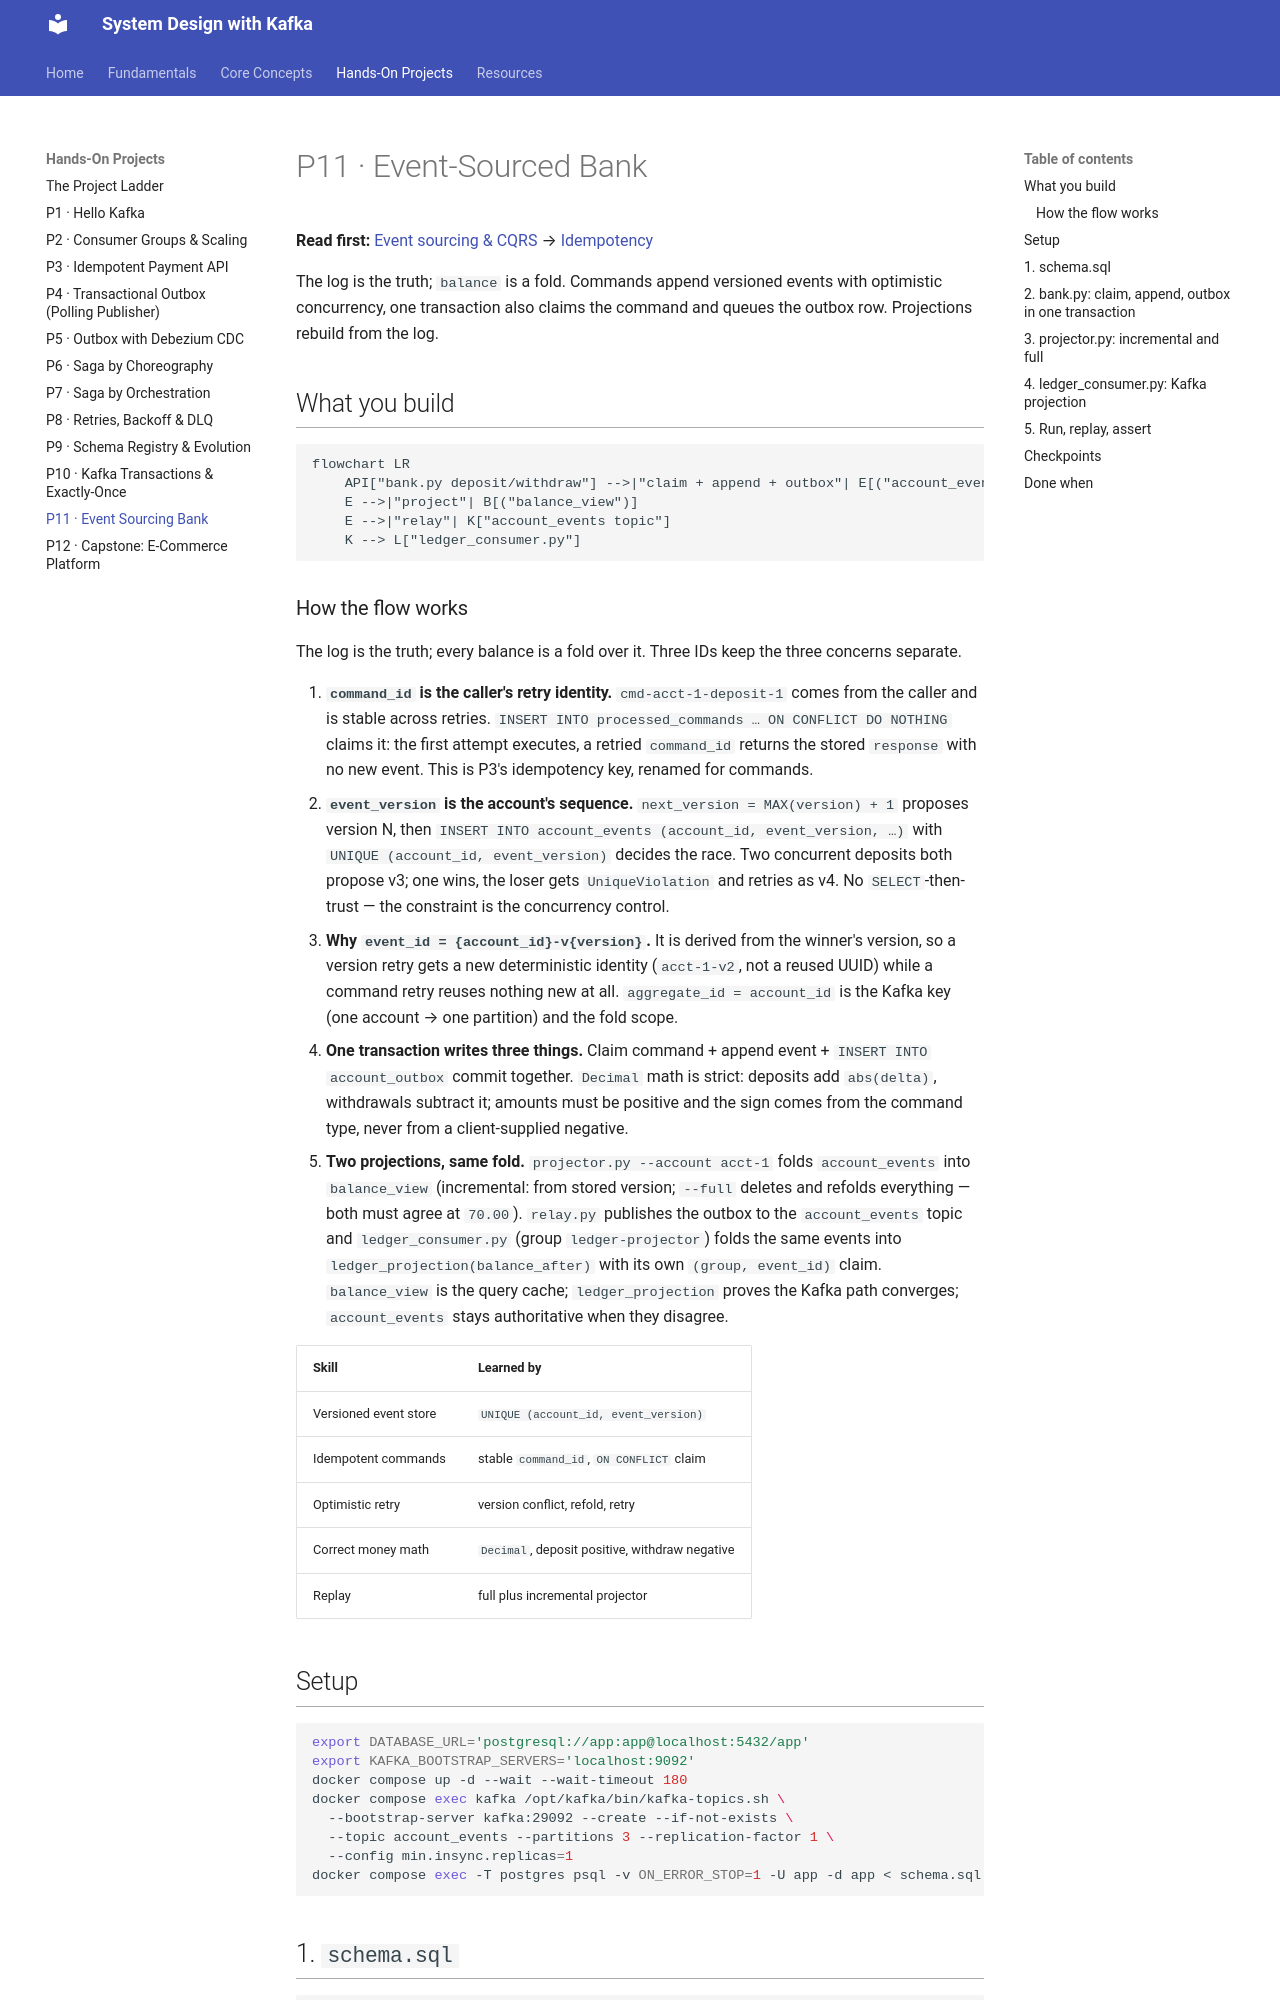

repository: dineshpabbi10/system-design-handson · page: 03-projects/p11-event-sourcing/index.html · generator: mkdocs

# P11 · Event-Sourced Bank

**Read first:** [Event sourcing & CQRS](../02-concepts/event-sourcing-cqrs.md) →
[Idempotency](../02-concepts/idempotency.md)

The log is the truth; `balance` is a fold. Commands append versioned events
with optimistic concurrency, one transaction also claims the command and
queues the outbox row. Projections rebuild from the log.

## What you build

```mermaid
flowchart LR
    API["bank.py deposit/withdraw"] -->|"claim + append + outbox"| E[("account_events")]
    E -->|"project"| B[("balance_view")]
    E -->|"relay"| K["account_events topic"]
    K --> L["ledger_consumer.py"]
```

### How the flow works

The log is the truth; every balance is a fold over it. Three IDs keep the three concerns separate.

1. **`command_id` is the caller's retry identity.** `cmd-acct-1-deposit-1` comes from the caller and is stable across retries. `INSERT INTO processed_commands … ON CONFLICT DO NOTHING` claims it: the first attempt executes, a retried `command_id` returns the stored `response` with no new event. This is P3's idempotency key, renamed for commands.
2. **`event_version` is the account's sequence.** `next_version = MAX(version) + 1` proposes version N, then `INSERT INTO account_events (account_id, event_version, …)` with `UNIQUE (account_id, event_version)` decides the race. Two concurrent deposits both propose v3; one wins, the loser gets `UniqueViolation` and retries as v4. No `SELECT`-then-trust — the constraint is the concurrency control.
3. **Why `event_id = {account_id}-v{version}`.** It is derived from the winner's version, so a version retry gets a new deterministic identity (`acct-1-v2`, not a reused UUID) while a command retry reuses nothing new at all. `aggregate_id = account_id` is the Kafka key (one account → one partition) and the fold scope.
4. **One transaction writes three things.** Claim command + append event + `INSERT INTO account_outbox` commit together. `Decimal` math is strict: deposits add `abs(delta)`, withdrawals subtract it; amounts must be positive and the sign comes from the command type, never from a client-supplied negative.
5. **Two projections, same fold.** `projector.py --account acct-1` folds `account_events` into `balance_view` (incremental: from stored version; `--full` deletes and refolds everything — both must agree at `70.00`). `relay.py` publishes the outbox to the `account_events` topic and `ledger_consumer.py` (group `ledger-projector`) folds the same events into `ledger_projection(balance_after)` with its own `(group, event_id)` claim. `balance_view` is the query cache; `ledger_projection` proves the Kafka path converges; `account_events` stays authoritative when they disagree.

| Skill | Learned by |
|-------|-----------|
| Versioned event store | `UNIQUE (account_id, event_version)` |
| Idempotent commands | stable `command_id`, `ON CONFLICT` claim |
| Optimistic retry | version conflict, refold, retry |
| Correct money math | `Decimal`, deposit positive, withdraw negative |
| Replay | full plus incremental projector |

## Setup

```bash
export DATABASE_URL='postgresql://app:app@localhost:5432/app'
export KAFKA_BOOTSTRAP_SERVERS='localhost:9092'
docker compose up -d --wait --wait-timeout 180
docker compose exec kafka /opt/kafka/bin/kafka-topics.sh \
  --bootstrap-server kafka:29092 --create --if-not-exists \
  --topic account_events --partitions 3 --replication-factor 1 \
  --config min.insync.replicas=1
docker compose exec -T postgres psql -v ON_ERROR_STOP=1 -U app -d app < schema.sql
```
